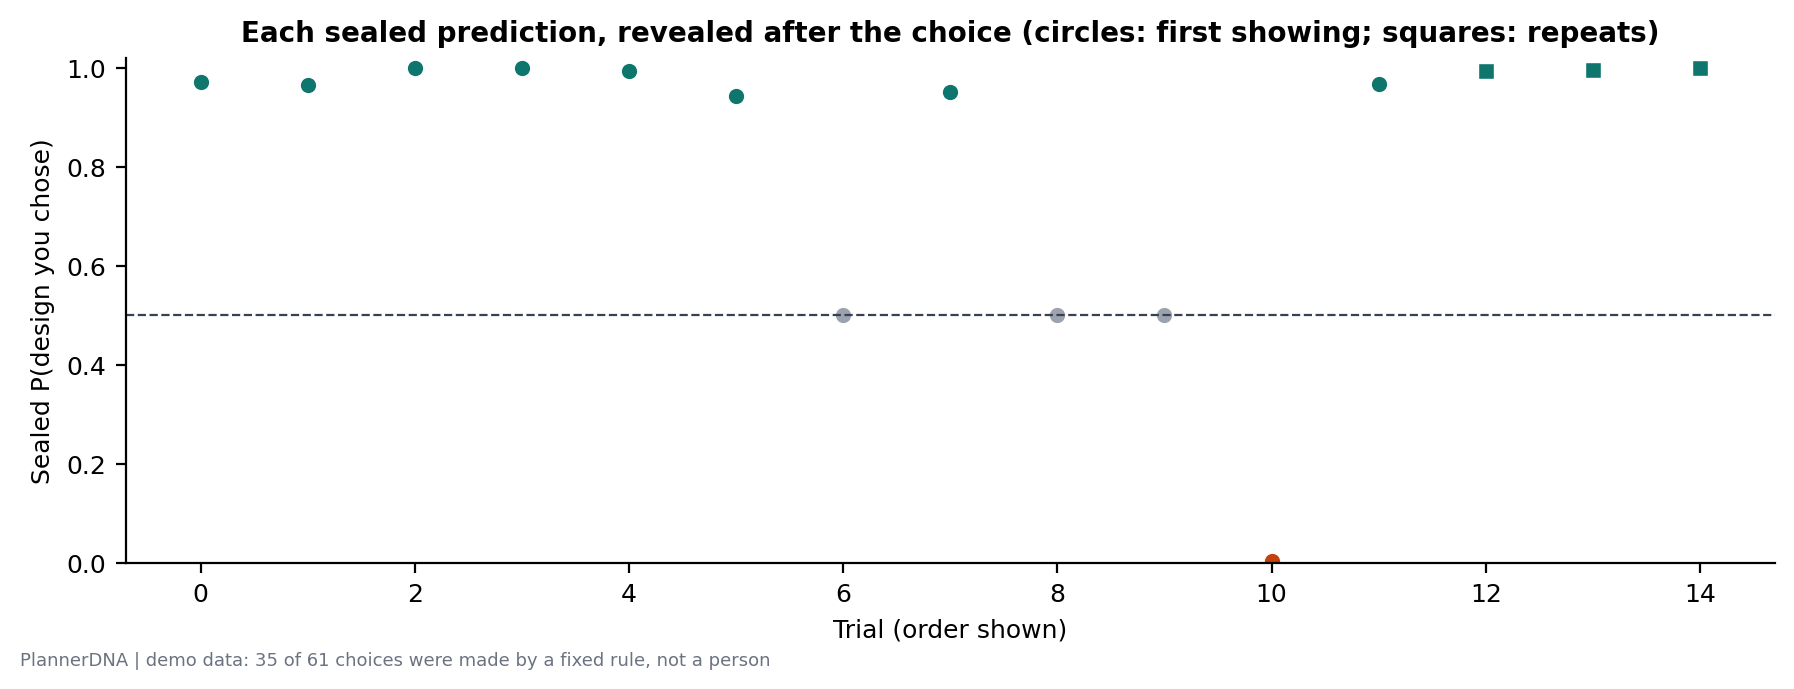

Source data for this figure (header and first rows):
trial_index, kind, scenario_id, p_a, p_left, choice, chosen_side, model_correct, scored
0, primary, green-324160657, 0.02813, 0.9719, B, left, 1.0, True
1, primary, green-324160657, 0.03502, 0.03502, B, right, 1.0, True
2, primary, green-324160657, 0.9995, 0.9995, A, left, 1.0, True
3, primary, green-324160657, 5.573572360619447e-05, 5.573572360619447e-05, B, right, 1.0, True
4, primary, green-126357971, 0.9946, 0.9946, A, left, 1.0, True
5, primary, green-126357971, 0.05713, 0.05713, B, right, 1.0, True
6, primary, green-126357971, 0.06431, 0.9357, tie, , , False
7, primary, green-126357971, 0.04869, 0.9513, B, left, 1.0, True
8, primary, green-779693582, 0.2105, 0.2105, tie, , , False
9, primary, green-779693582, 0.7504, 0.2496, tie, , , False
10, primary, green-779693582, 0.9968, 0.00323, B, left, 0.0, True
11, primary, green-779693582, 0.9667, 0.9667, A, left, 1.0, True
12, repeat, green-126357971, 0.9946, 0.0054, A, right, 1.0, False
13, repeat, green-779693582, 0.9968, 0.9968, A, left, 1.0, False
14, repeat, green-324160657, 0.9995, 0.00055, A, right, 1.0, False
